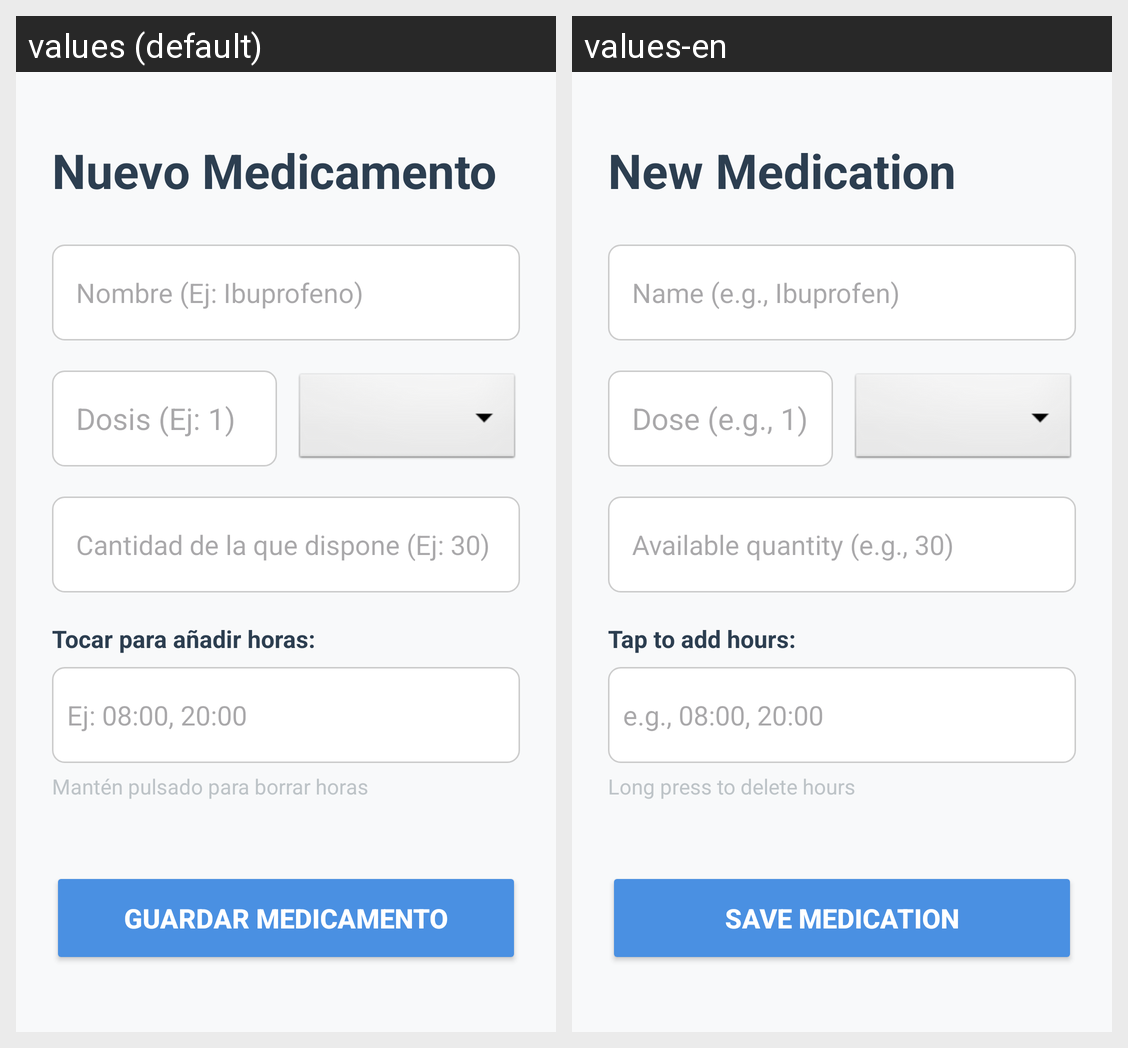

Locale-by-locale string values for the Android screen shown in this grid:
Android screen res/layout/activity_pill_form.xml rendered under 2 locales, left to right: values (default), values-en. Device: Nexus 5 (rendered at 1080×1920; each locale shown at half size, 540×960, under a caption strip naming it); theme Theme.PillMinder.
Strings drawn on this screen, with the default value and each locale's value (text and hints the layout hard-codes, and strings that could not be matched under every locale, appear in the picture but are not listed):

new_pill_title
  values: Nuevo Medicamento
  values-en: New Medication

form_name_hint
  values: Nombre (Ej: Ibuprofeno)
  values-en: Name (e.g., Ibuprofen)

form_dose_hint
  values: Dosis (Ej: 1)
  values-en: Dose (e.g., 1)

form_stock_hint
  values: Cantidad de la que dispone (Ej: 30)
  values-en: Available quantity (e.g., 30)

form_hours_label
  values: Tocar para añadir horas:
  values-en: Tap to add hours:

form_hours_hint
  values: Ej: 08:00, 20:00
  values-en: e.g., 08:00, 20:00

form_delete_hours_hint
  values: Mantén pulsado para borrar horas
  values-en: Long press to delete hours

save_pill_button
  values: GUARDAR MEDICAMENTO
  values-en: SAVE MEDICATION
